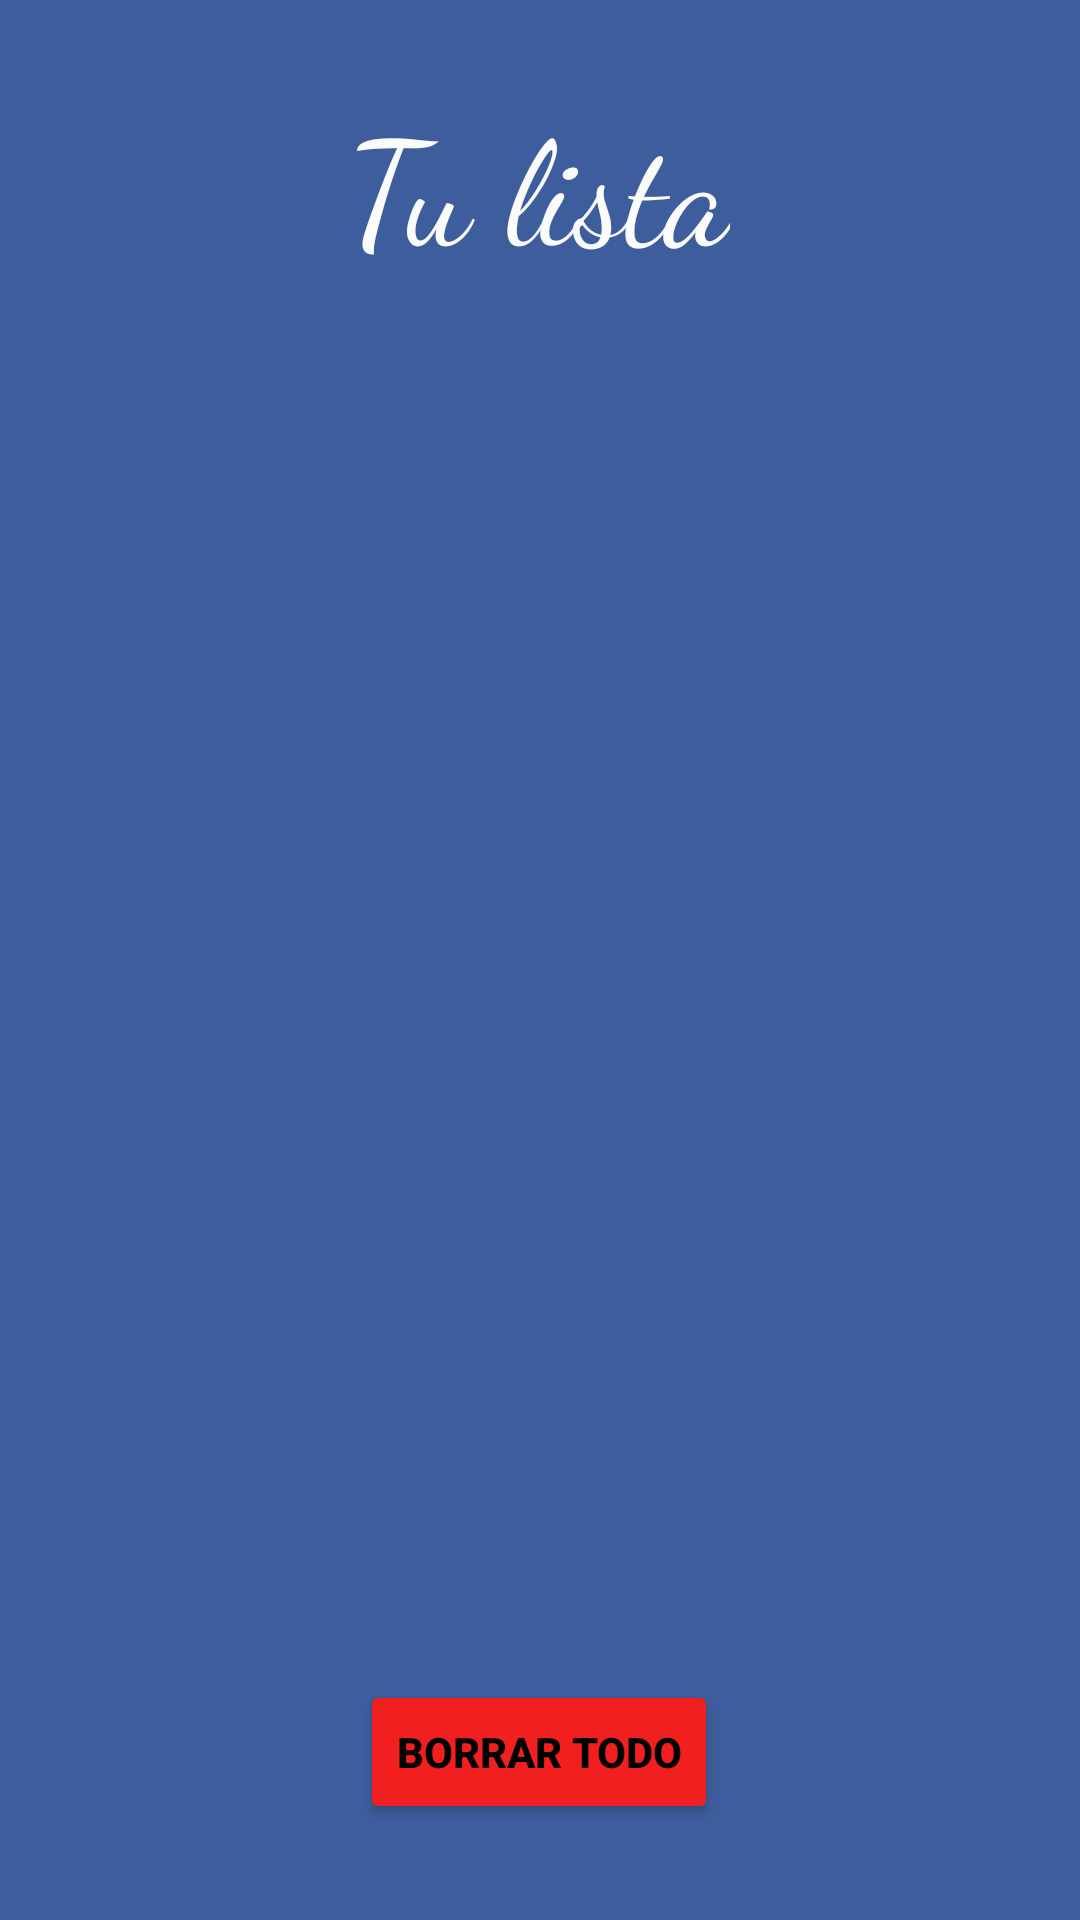

Write the Android layout XML for this screen, with the resource values it uses.
<!-- AndroidManifest.xml: application theme Theme.ICartFinal -->
<!-- res/layout/activity_shopping_list.xml -->
<?xml version="1.0" encoding="utf-8"?>
<androidx.constraintlayout.widget.ConstraintLayout xmlns:android="http://schemas.android.com/apk/res/android"
    xmlns:app="http://schemas.android.com/apk/res-auto"
    xmlns:tools="http://schemas.android.com/tools"
    android:layout_width="match_parent"
    android:layout_height="match_parent"
    android:background="#C3032C7E"
    tools:context=".ProductsActivity">

    <androidx.recyclerview.widget.RecyclerView
        android:id="@+id/recyclerViewShoppingList"
        android:layout_width="359dp"
        android:layout_height="400dp"
        android:layout_marginStart="1dp"
        android:layout_marginEnd="1dp"
        android:layout_marginBottom="148dp"
        app:layout_constraintBottom_toBottomOf="parent"
        app:layout_constraintEnd_toEndOf="parent"
        app:layout_constraintStart_toStartOf="parent"
        tools:ignore="SpeakableTextPresentCheck" />

    <TextView
        android:id="@+id/tvLista"
        android:layout_width="wrap_content"
        android:layout_height="wrap_content"
        android:layout_marginStart="10dp"
        android:layout_marginTop="28dp"
        android:layout_marginEnd="10dp"
        android:fontFamily="sans-serif-light"
        android:text="@string/Lista"
        android:textColor="#FBFBFB"
        android:textSize="48sp"
        app:fontFamily="cursive"
        app:layout_constraintEnd_toEndOf="parent"
        app:layout_constraintHorizontal_bias="0.498"
        app:layout_constraintStart_toStartOf="parent"
        app:layout_constraintTop_toTopOf="parent" />

    <Button
        android:id="@+id/btnBorrarTodo"
        android:layout_width="wrap_content"
        android:layout_height="wrap_content"
        android:layout_marginBottom="32dp"
        android:backgroundTint="#F11F1F"
        android:text="@string/btnBorrartodo"
        android:textColor="#000000"
        android:textStyle="bold"
        app:cornerRadius="20dp"
        app:layout_constraintBottom_toBottomOf="parent"
        app:layout_constraintEnd_toEndOf="parent"
        app:layout_constraintHorizontal_bias="0.498"
        app:layout_constraintStart_toStartOf="parent"
        tools:ignore="SpeakableTextPresentCheck" />

</androidx.constraintlayout.widget.ConstraintLayout>
<!-- resources referenced by this layout -->
<resources>
  <string name="Lista">Tu lista</string>
  <string name="btnBorrartodo">Borrar todo</string>
  <style name="Theme.ICartFinal" parent="Theme.MaterialComponents.DayNight.DarkActionBar">
          
          <item name="colorPrimary">#C3032C7E</item>
          <item name="colorPrimaryVariant">@color/purple_700</item>
          <item name="colorOnPrimary">@color/white</item>
          
          <item name="colorSecondary">@color/teal_200</item>
          <item name="colorSecondaryVariant">@color/teal_700</item>
          <item name="colorOnSecondary">@color/black</item>
          
          <item name="android:statusBarColor" tools:targetApi="l">?attr/colorPrimaryVariant</item>
          
      </style>
  <!-- not gathered from this repository: default colours our renderer supplied (Android Studio template values) -->
  <color name="purple_700">#FF3700B3</color>
  <color name="teal_200">#FF03DAC5</color>
  <color name="teal_700">#FF018786</color>
  <color name="black">#FF000000</color>
  <color name="white">#FFFFFFFF</color>
</resources>
